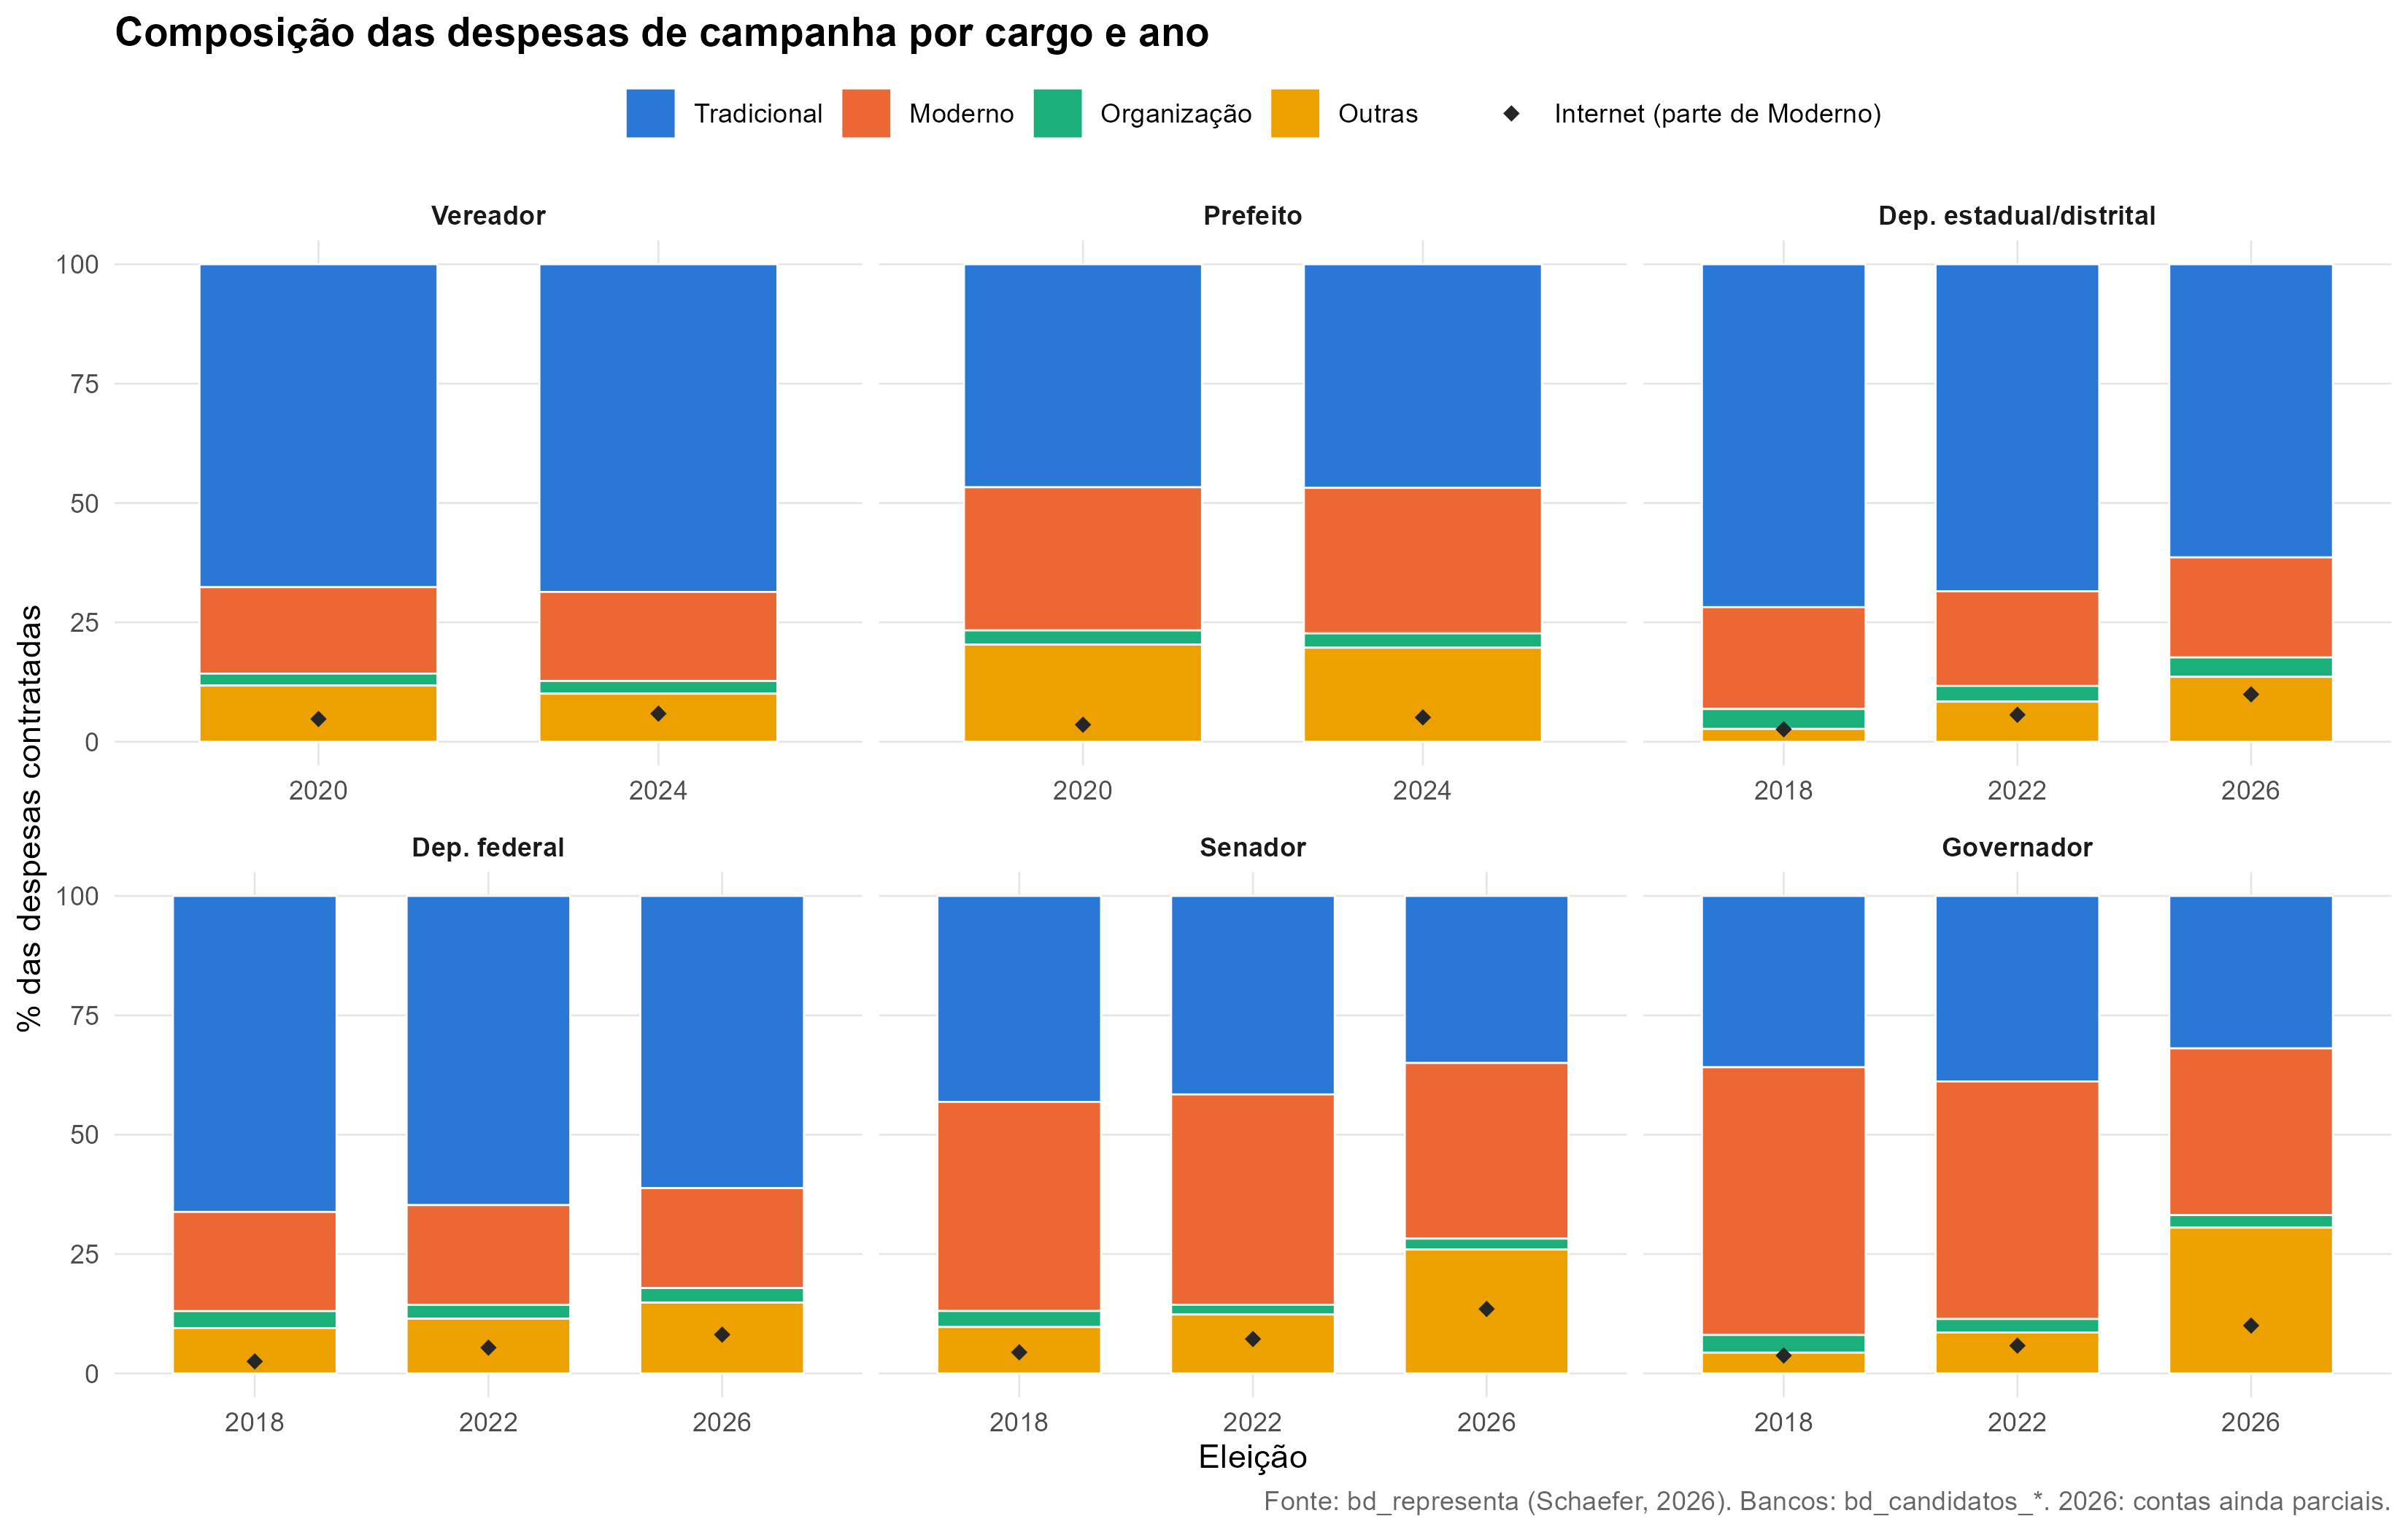

Data behind this chart, as committed beside it:
cargo_rot; ano; n_candidatos; total_mi; pct_tradicional; pct_moderno; pct_organizacao; pct_outras; pct_internet; cobertura_tipologia
Vereador; 2012; 414021; 2187; 0; 0; 0; 100; 0; 100
Vereador; 2016; 435698; 2207; 0; 0; 0; 100; 0; 100
Vereador; 2020; 488282; 1561; 67.63; 18.1; 2.516; 11.76; 4.767; 100
Vereador; 2024; 413306; 2585; 68.61; 18.65; 2.669; 10.06; 5.89; 100
Prefeito; 2012; 14577; 3191; 0; 0; 0; 100; 0; 100
Prefeito; 2016; 15558; 2454; 0; 0; 0; 100; 0; 100
Prefeito; 2020; 18174; 2684; 46.7; 29.98; 2.977; 20.34; 3.568; 100
Prefeito; 2024; 14815; 3726; 46.83; 30.47; 3.004; 19.69; 5.101; 100
Dep. estadual/distrital; 2010; 12609; 2114; 0; 0; 0; 100; 0; 100
Dep. estadual/distrital; 2014; 15258; 2248; 0; 0; 0; 100; 0; 100
Dep. estadual/distrital; 2018; 16941; 1289; 71.81; 21.34; 4.166; 2.686; 2.6; 100
Dep. estadual/distrital; 2022; 15799; 1907; 68.5; 19.81; 3.301; 8.391; 5.643; 100
Dep. estadual/distrital; 2026; 10840; 1179; 61.4; 20.95; 4.066; 13.59; 9.924; 100
Dep. federal; 2010; 4888; 2106; 0; 0; 0; 100; 0; 100
Dep. federal; 2014; 5870; 2139; 0; 0; 0; 100; 0; 100
Dep. federal; 2018; 7628; 1839; 66.18; 20.77; 3.561; 9.49; 2.514; 100
Dep. federal; 2022; 9455; 3579; 64.75; 20.91; 2.882; 11.46; 5.395; 100
Dep. federal; 2026; 7051; 2230; 61.2; 20.93; 3.039; 14.83; 8.123; 100
Senador; 2010; 215; 795.4; 0; 0; 0; 100; 0; 100
Senador; 2014; 164; 505.4; 0; 0; 0; 100; 0; 100
Senador; 2018; 309; 409.3; 43.12; 43.8; 3.36; 9.72; 4.417; 100
Senador; 2022; 206; 372.4; 41.57; 44.05; 2.051; 12.33; 7.208; 100
Senador; 2026; 277; 371; 34.98; 36.79; 2.287; 25.94; 13.5; 100
Governador; 2010; 150; 1704; 0; 0; 0; 100; 0; 100
Governador; 2014; 162; 2039; 0; 0; 0; 100; 0; 100
Governador; 2018; 183; 659.3; 35.88; 56.07; 3.699; 4.349; 3.747; 100
Governador; 2022; 202; 959.2; 38.85; 49.75; 2.828; 8.571; 5.822; 100
Governador; 2026; 169; 478.1; 31.93; 34.93; 2.616; 30.53; 10.03; 100
